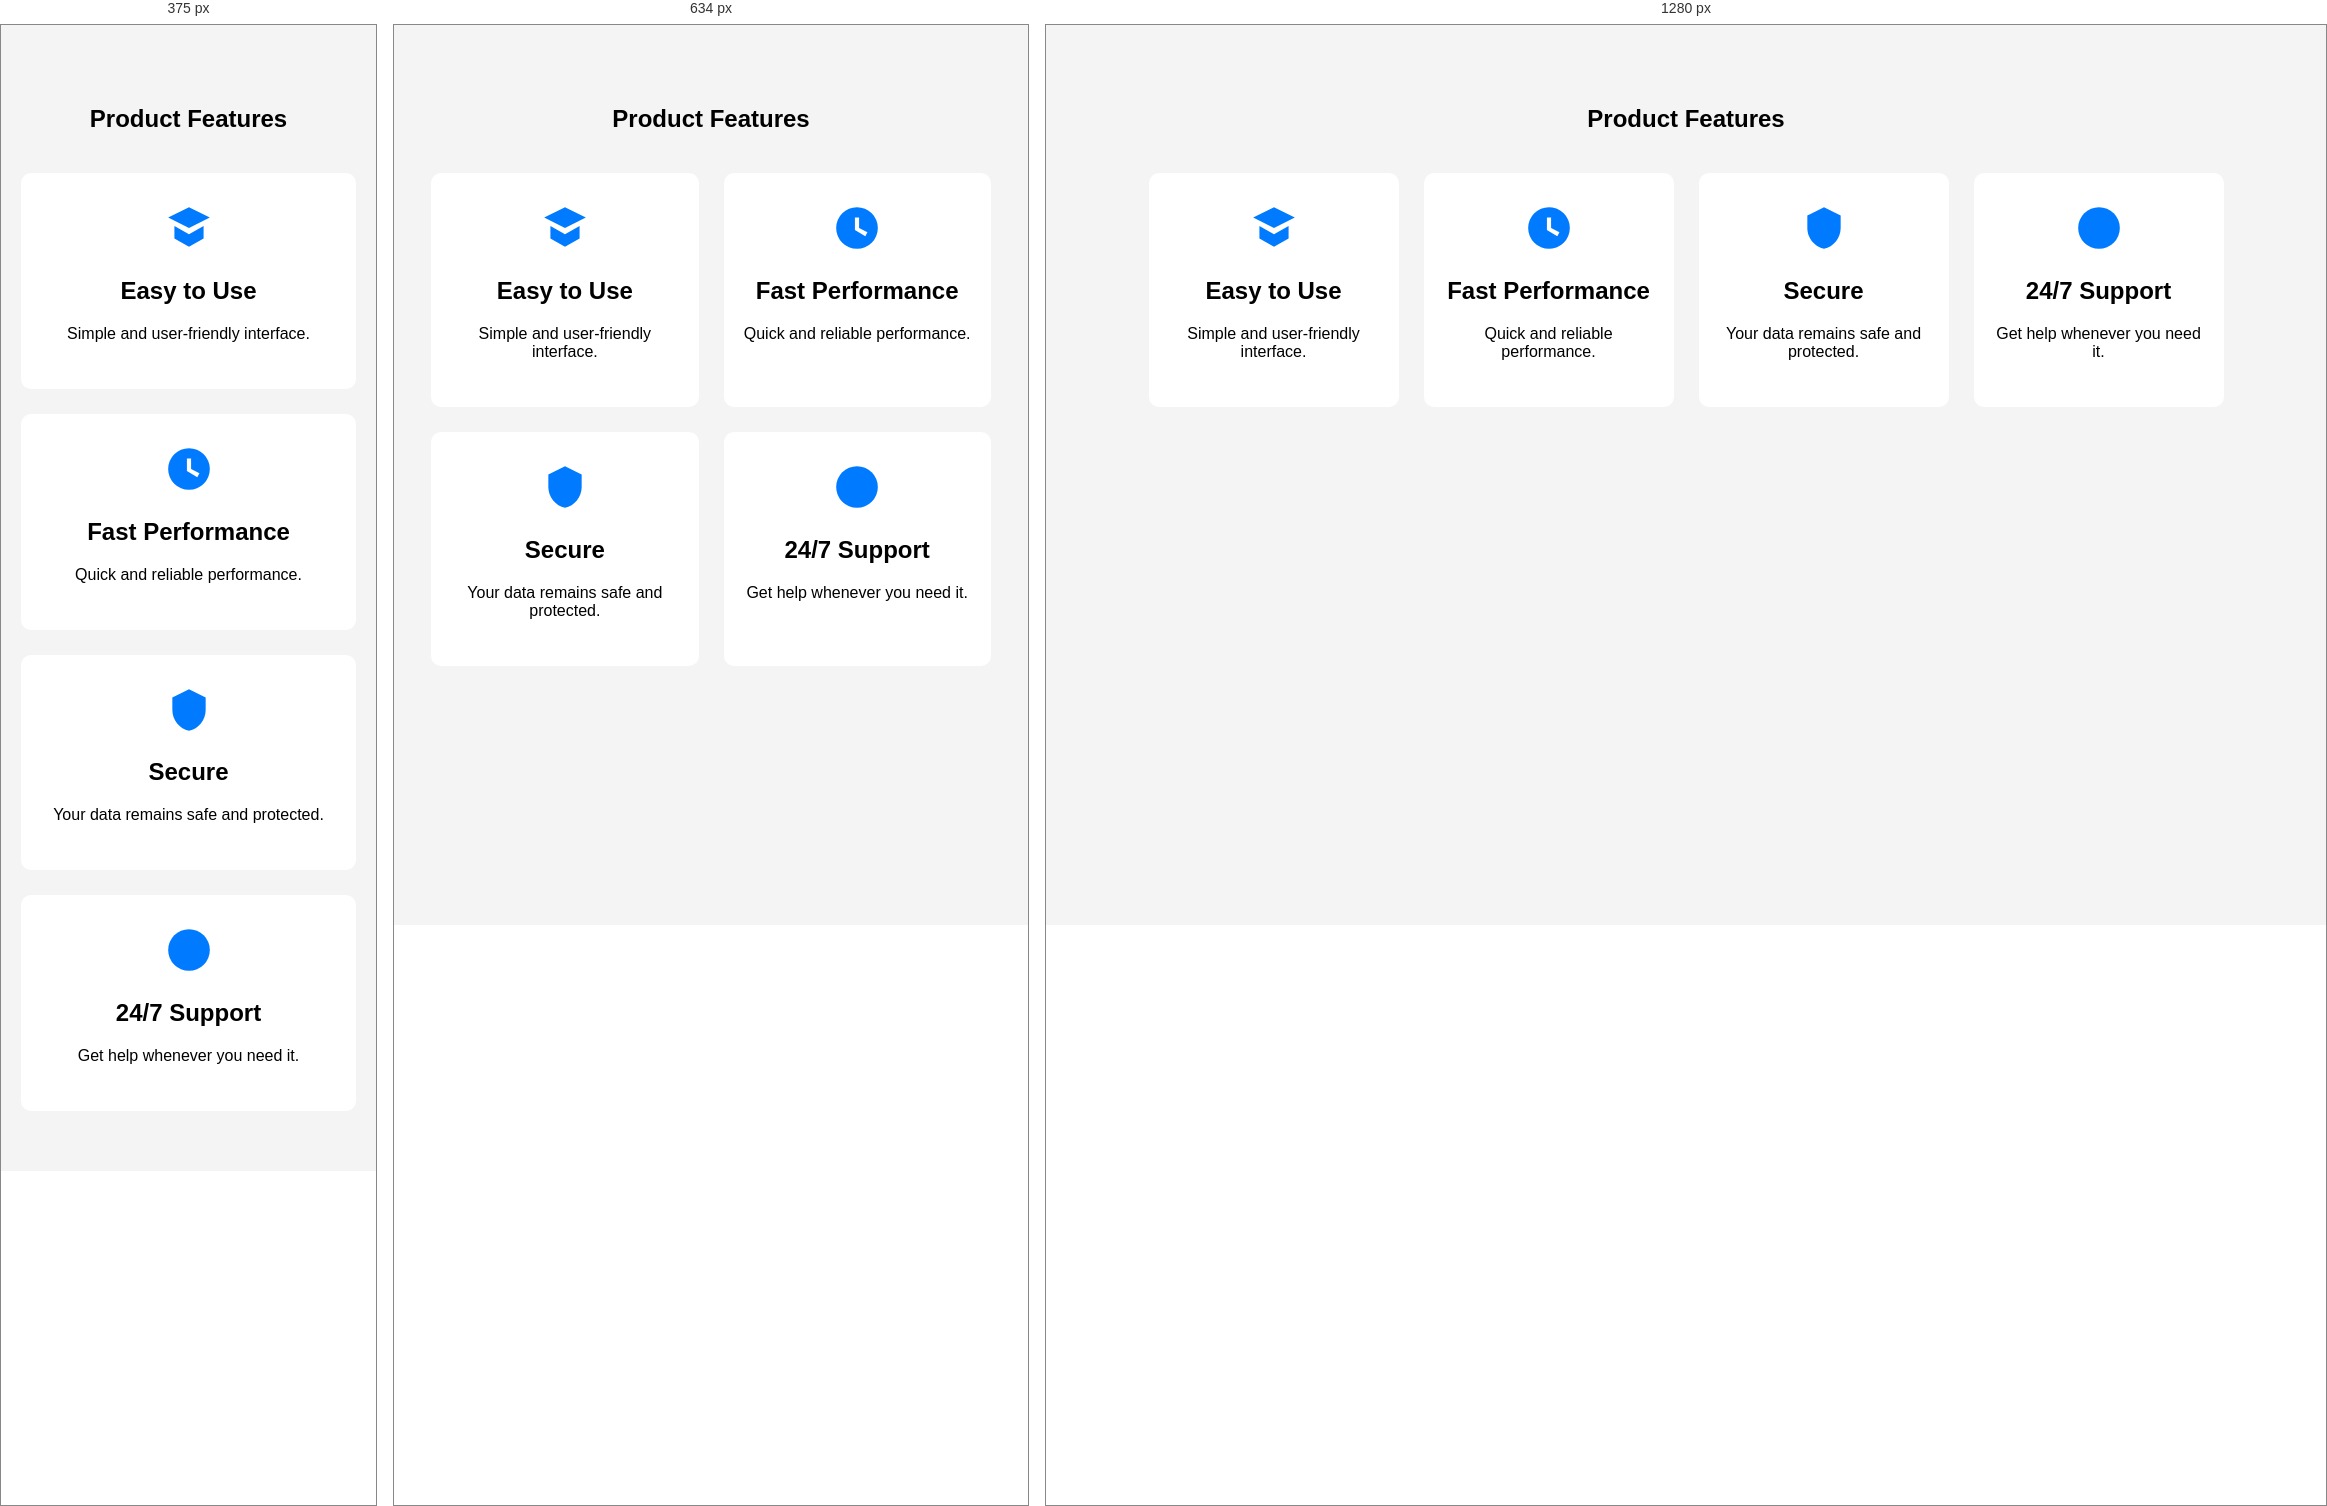
Rendered at 375 px, 634 px and 1280 px, left to right.

<!-- file: index.html -->
<!DOCTYPE html>
<html lang="en">
<head>
    <meta charset="UTF-8">
    <meta name="viewport" content="width=device-width, initial-scale=1.0">
    <title>Product Features</title>
    <link rel="stylesheet" href="style.css">
</head>
<body>

    <section class="features">

        <h1>Product Features</h1>

        <div class="feature-container">

            <div class="feature-box">

                <div class="icon">
                    <svg viewBox="0 0 24 24">
                        <path d="M12 2L2 7l10 5 10-5-10-5zm-7 9v6l7 4 7-4v-6l-7 4-7-4z"/>
                    </svg>
                </div>

                <h2>Easy to Use</h2>
                <p>Simple and user-friendly interface.</p>

            </div>


            <div class="feature-box">

                <div class="icon">
                    <svg viewBox="0 0 24 24">
                        <path d="M12 2a10 10 0 100 20 10 10 0 000-20zm1 5v5l4 2-1 2-5-3V7h2z"/>
                    </svg>
                </div>

                <h2>Fast Performance</h2>
                <p>Quick and reliable performance.</p>

            </div>


            <div class="feature-box">

                <div class="icon">
                    <svg viewBox="0 0 24 24">
                        <path d="M12 2l8 4v6c0 5-3.5 9-8 10-4.5-1-8-5-8-10V6l8-4z"/>
                    </svg>
                </div>

                <h2>Secure</h2>
                <p>Your data remains safe and protected.</p>

            </div>


            <div class="feature-box">

                <div class="icon">
                    <svg viewBox="0 0 24 24">
                        <path d="M12 2a10 10 0 100 20 10 10 0 000-20z"/>
                    </svg>
                </div>

                <h2>24/7 Support</h2>
                <p>Get help whenever you need it.</p>

            </div>

        </div>

    </section>

</body>
</html>

/* @media block from style.css */
@media (max-width: 768px) {

    .feature-box {
        width: 45%;
    }
}

/* @media block from style.css */
@media (max-width: 500px) {

    .feature-box {
        width: 100%;
    }
}